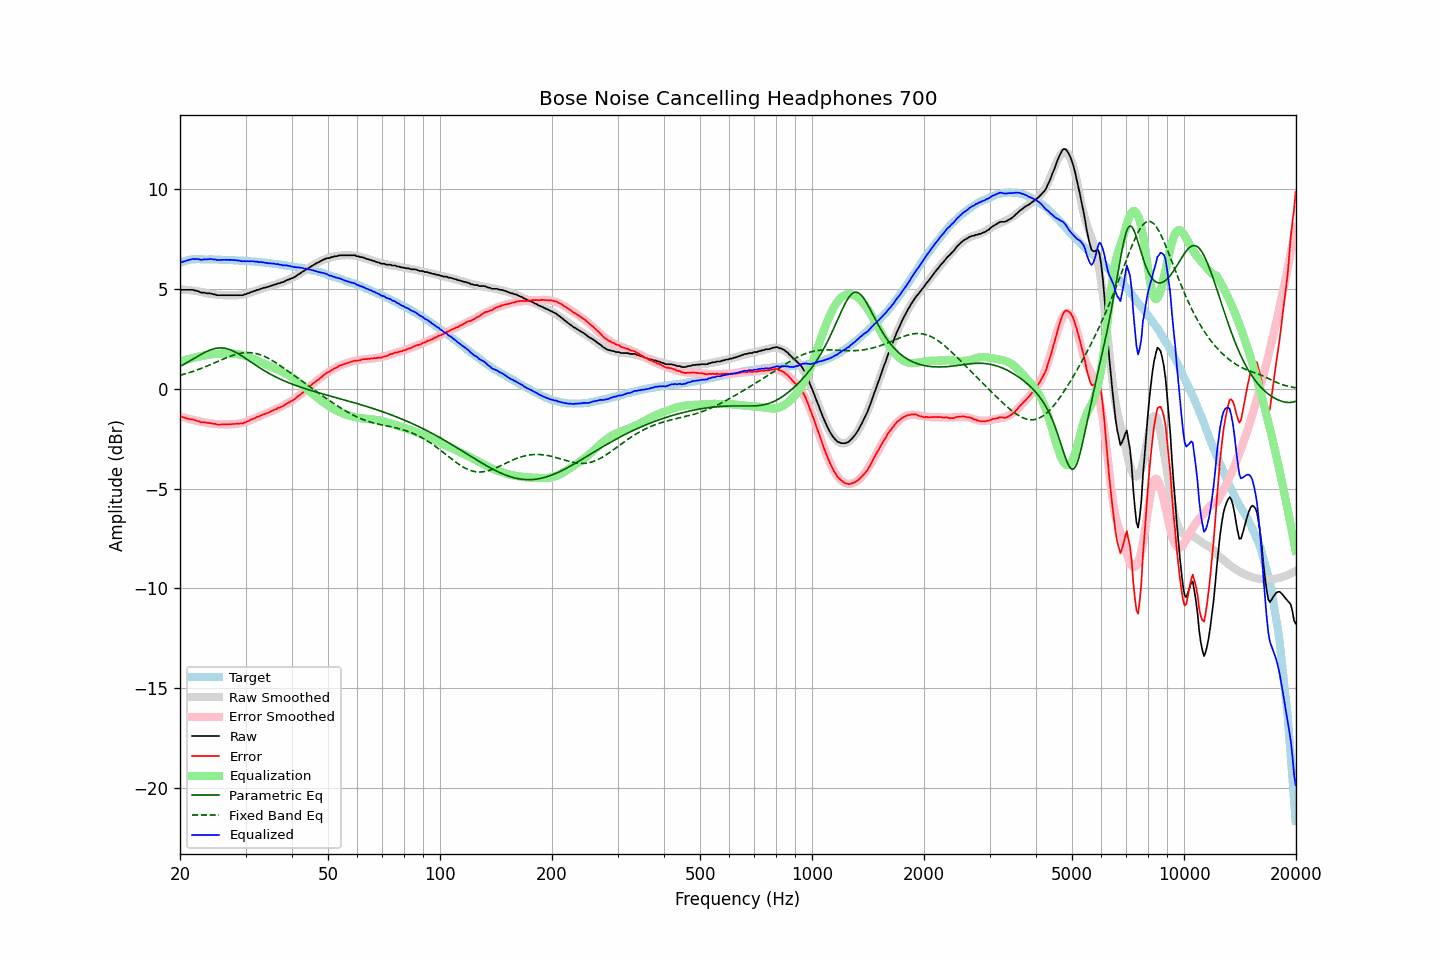

Source data for this figure (header and first rows):
frequency, raw, error, smoothed, error_smoothed, equalization, parametric_eq, fixed_band_eq, equalized_raw, equalized_smoothed, target
20.00, 4.98, -1.35, 4.99, -1.36, 1.36, 1.13, 0.68, 6.34, 6.35, 6.33
20.20, 4.97, -1.39, 4.99, -1.39, 1.39, 1.17, 0.71, 6.36, 6.38, 6.36
20.40, 4.97, -1.42, 4.98, -1.41, 1.41, 1.22, 0.73, 6.38, 6.40, 6.39
20.61, 4.97, -1.44, 4.97, -1.44, 1.44, 1.26, 0.75, 6.41, 6.41, 6.41
20.81, 4.97, -1.47, 4.97, -1.46, 1.46, 1.31, 0.78, 6.43, 6.43, 6.44
21.02, 4.97, -1.50, 4.96, -1.49, 1.49, 1.35, 0.80, 6.46, 6.45, 6.47
21.23, 4.97, -1.51, 4.95, -1.51, 1.51, 1.40, 0.83, 6.48, 6.46, 6.48
21.44, 4.97, -1.52, 4.94, -1.53, 1.53, 1.45, 0.85, 6.50, 6.47, 6.49
21.66, 4.97, -1.53, 4.93, -1.55, 1.55, 1.49, 0.88, 6.52, 6.48, 6.50
21.87, 4.94, -1.56, 4.92, -1.57, 1.57, 1.54, 0.91, 6.51, 6.49, 6.50
22.09, 4.93, -1.58, 4.91, -1.59, 1.59, 1.59, 0.93, 6.52, 6.50, 6.51
22.31, 4.90, -1.61, 4.90, -1.61, 1.61, 1.64, 0.96, 6.51, 6.51, 6.51
22.54, 4.88, -1.63, 4.88, -1.62, 1.62, 1.68, 0.99, 6.50, 6.51, 6.51
22.76, 4.83, -1.68, 4.87, -1.64, 1.64, 1.73, 1.02, 6.47, 6.51, 6.50
22.99, 4.83, -1.66, 4.85, -1.65, 1.65, 1.77, 1.06, 6.48, 6.50, 6.49
23.22, 4.83, -1.66, 4.83, -1.67, 1.67, 1.82, 1.09, 6.50, 6.50, 6.49
23.45, 4.81, -1.68, 4.81, -1.69, 1.69, 1.86, 1.12, 6.50, 6.50, 6.49
23.69, 4.79, -1.70, 4.80, -1.70, 1.70, 1.89, 1.15, 6.49, 6.50, 6.49
23.92, 4.79, -1.70, 4.78, -1.72, 1.72, 1.93, 1.19, 6.51, 6.50, 6.49
24.16, 4.79, -1.71, 4.76, -1.73, 1.73, 1.96, 1.22, 6.52, 6.49, 6.50
24.40, 4.77, -1.73, 4.75, -1.74, 1.74, 1.99, 1.26, 6.51, 6.49, 6.50
24.65, 4.74, -1.75, 4.74, -1.75, 1.75, 2.01, 1.29, 6.49, 6.49, 6.49
24.89, 4.74, -1.75, 4.73, -1.75, 1.75, 2.03, 1.33, 6.49, 6.49, 6.49
25.14, 4.70, -1.79, 4.72, -1.76, 1.76, 2.05, 1.36, 6.46, 6.49, 6.49
25.39, 4.70, -1.79, 4.72, -1.77, 1.77, 2.05, 1.40, 6.47, 6.48, 6.49
25.65, 4.70, -1.78, 4.71, -1.77, 1.77, 2.06, 1.43, 6.47, 6.48, 6.48
25.91, 4.70, -1.77, 4.70, -1.78, 1.78, 2.06, 1.47, 6.47, 6.48, 6.47
26.16, 4.70, -1.77, 4.70, -1.78, 1.78, 2.05, 1.50, 6.48, 6.48, 6.47
26.43, 4.70, -1.77, 4.70, -1.78, 1.78, 2.04, 1.54, 6.48, 6.47, 6.47
26.69, 4.70, -1.77, 4.69, -1.78, 1.78, 2.02, 1.57, 6.48, 6.47, 6.47
26.96, 4.70, -1.77, 4.69, -1.78, 1.78, 2.00, 1.60, 6.47, 6.47, 6.47
27.23, 4.70, -1.77, 4.69, -1.77, 1.77, 1.97, 1.63, 6.47, 6.46, 6.47
27.50, 4.70, -1.77, 4.69, -1.77, 1.77, 1.94, 1.66, 6.47, 6.46, 6.47
27.77, 4.70, -1.75, 4.69, -1.77, 1.77, 1.91, 1.69, 6.47, 6.46, 6.45
28.05, 4.70, -1.75, 4.69, -1.76, 1.76, 1.87, 1.71, 6.46, 6.45, 6.45
28.33, 4.70, -1.74, 4.69, -1.75, 1.75, 1.83, 1.74, 6.45, 6.45, 6.44
28.62, 4.70, -1.74, 4.70, -1.74, 1.74, 1.78, 1.76, 6.44, 6.44, 6.44
28.90, 4.70, -1.74, 4.71, -1.73, 1.73, 1.73, 1.78, 6.43, 6.44, 6.44
29.19, 4.70, -1.73, 4.72, -1.71, 1.71, 1.68, 1.79, 6.41, 6.43, 6.43
29.48, 4.70, -1.73, 4.73, -1.69, 1.69, 1.63, 1.81, 6.39, 6.43, 6.43
29.78, 4.74, -1.68, 4.75, -1.67, 1.67, 1.58, 1.82, 6.41, 6.42, 6.42
30.08, 4.75, -1.67, 4.77, -1.65, 1.65, 1.52, 1.82, 6.40, 6.41, 6.42
30.38, 4.79, -1.62, 4.79, -1.62, 1.62, 1.47, 1.82, 6.41, 6.41, 6.41
30.68, 4.81, -1.60, 4.81, -1.59, 1.59, 1.41, 1.82, 6.40, 6.40, 6.41
30.99, 4.85, -1.54, 4.84, -1.56, 1.56, 1.36, 1.82, 6.41, 6.40, 6.39
31.30, 4.88, -1.51, 4.87, -1.52, 1.52, 1.30, 1.81, 6.40, 6.39, 6.39
31.61, 4.91, -1.48, 4.90, -1.49, 1.49, 1.25, 1.80, 6.40, 6.38, 6.39
31.93, 4.93, -1.45, 4.92, -1.45, 1.45, 1.19, 1.78, 6.38, 6.38, 6.38
32.24, 4.97, -1.39, 4.95, -1.42, 1.42, 1.14, 1.76, 6.39, 6.37, 6.36
32.57, 4.97, -1.39, 4.98, -1.38, 1.38, 1.09, 1.74, 6.35, 6.36, 6.36
32.89, 5.02, -1.34, 5.01, -1.34, 1.34, 1.04, 1.71, 6.36, 6.35, 6.36
33.22, 5.04, -1.30, 5.04, -1.31, 1.31, 0.99, 1.68, 6.35, 6.35, 6.34
33.55, 5.07, -1.27, 5.06, -1.28, 1.28, 0.94, 1.65, 6.35, 6.34, 6.34
33.89, 5.08, -1.25, 5.09, -1.24, 1.24, 0.89, 1.61, 6.32, 6.33, 6.33
34.23, 5.11, -1.22, 5.11, -1.21, 1.21, 0.84, 1.57, 6.32, 6.32, 6.32
34.57, 5.12, -1.19, 5.13, -1.18, 1.18, 0.80, 1.53, 6.30, 6.31, 6.31
34.92, 5.16, -1.14, 5.16, -1.14, 1.14, 0.75, 1.49, 6.30, 6.30, 6.30
35.27, 5.18, -1.11, 5.18, -1.11, 1.11, 0.71, 1.44, 6.29, 6.29, 6.29
35.62, 5.21, -1.07, 5.21, -1.08, 1.08, 0.67, 1.40, 6.28, 6.28, 6.28
35.97, 5.24, -1.03, 5.23, -1.04, 1.04, 0.62, 1.35, 6.28, 6.27, 6.27
... 635 more rows
